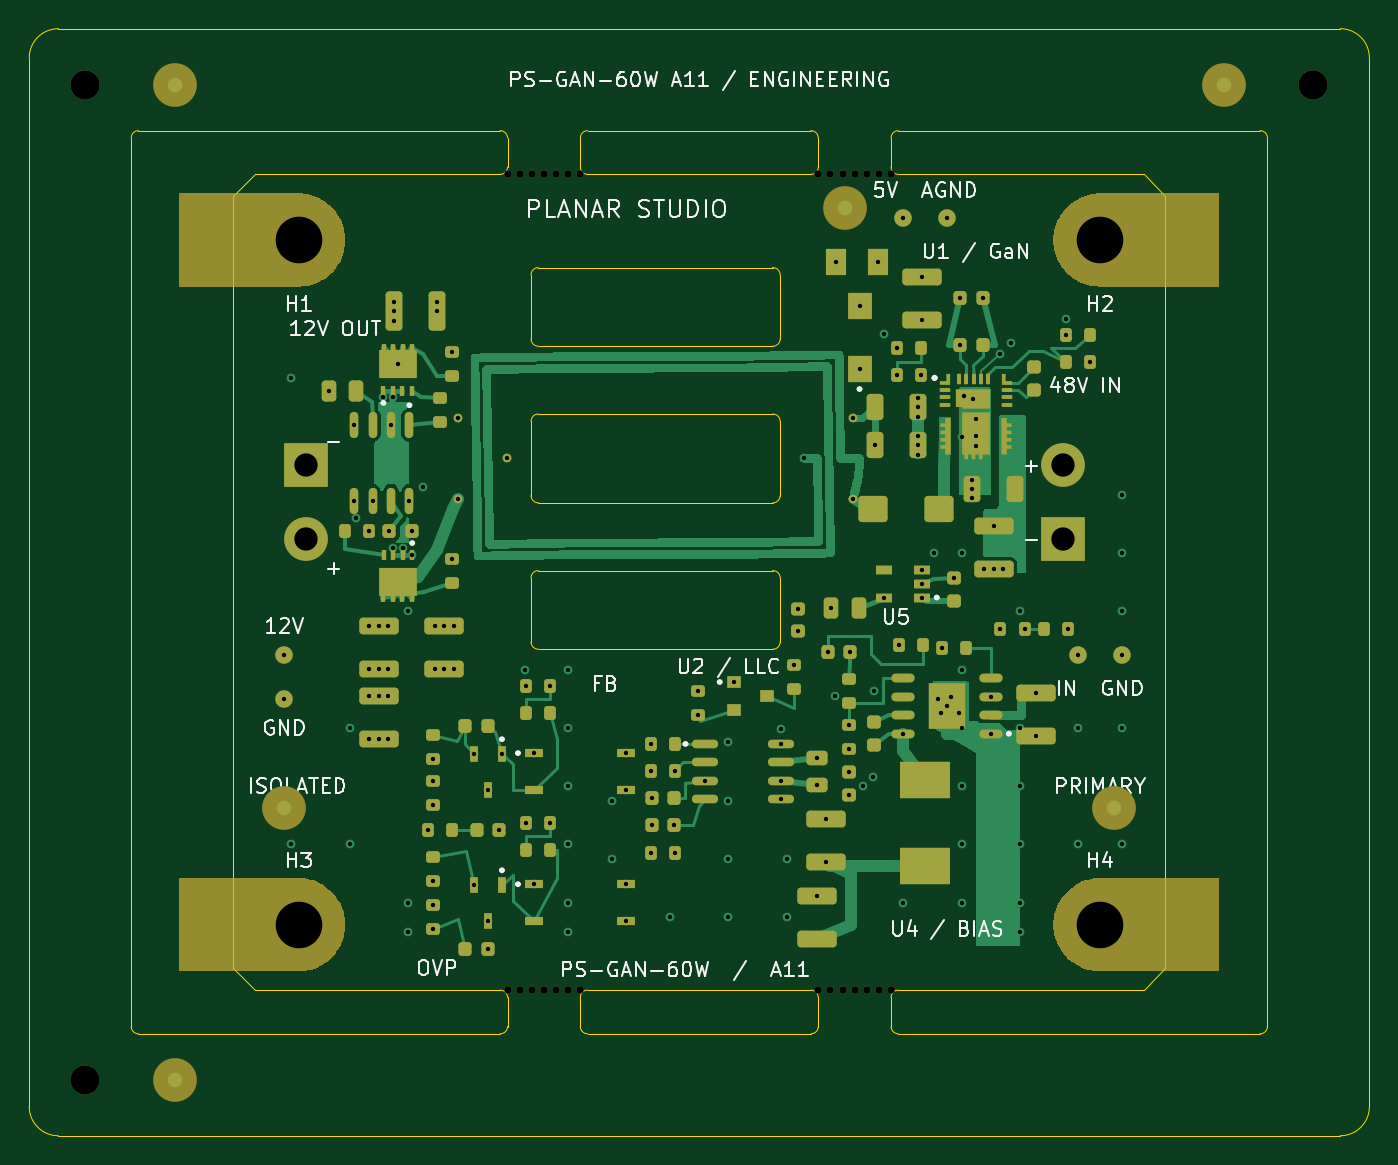
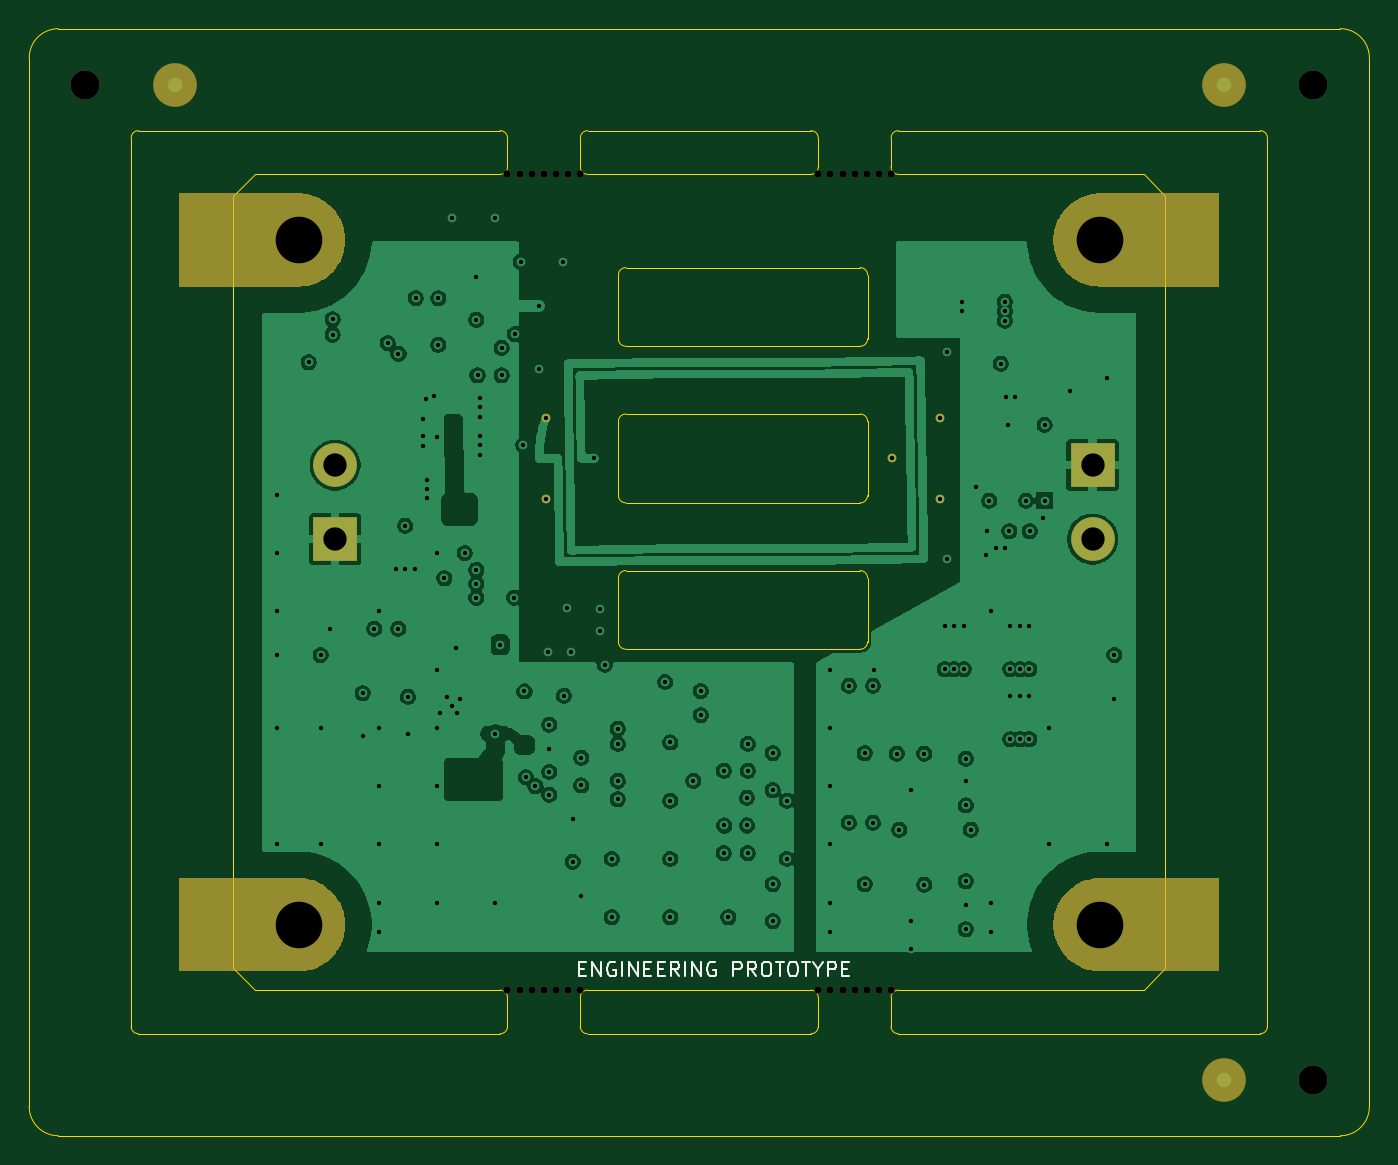
Circuit board: 10 layer files. Board 92.0 x 76.0 mm.
- bottom_copper: PS-GAN-60W-panel-B_Cu.gbl (221387 bytes)
- bottom_mask: PS-GAN-60W-panel-B_Mask.gbs (8130 bytes)
- bottom_silk: PS-GAN-60W-panel-B_Silkscreen.gbo (14888 bytes)
- outline: PS-GAN-60W-panel-Edge_Cuts.gm1 (5359 bytes)
- top_copper: PS-GAN-60W-panel-F_Cu.gtl (85268 bytes)
- top_mask: PS-GAN-60W-panel-F_Mask.gts (20480 bytes)
- paste: PS-GAN-60W-panel-F_Paste.gtp (12435 bytes)
- top_silk: PS-GAN-60W-panel-F_Silkscreen.gto (68982 bytes)
- drill: PS-GAN-60W-panel-NPTH.drl (940 bytes)
- drill: PS-GAN-60W-panel-PTH.drl (3394 bytes)

=== bottom_copper: PS-GAN-60W-panel-B_Cu.gbl (221387 bytes, source omitted) ===
=== bottom_mask: PS-GAN-60W-panel-B_Mask.gbs (8130 bytes, source omitted) ===
=== bottom_silk: PS-GAN-60W-panel-B_Silkscreen.gbo (14888 bytes, source omitted) ===
=== outline: PS-GAN-60W-panel-Edge_Cuts.gm1 ===
%TF.GenerationSoftware,KiCad,Pcbnew,10.0.6*%
%TF.CreationDate,2026-10-10T20:07:45-04:00*%
%TF.ProjectId,PS-GAN-60W-panel,50532d47-414e-42d3-9630-572d70616e65,A11 ENGINEERING PROTOTYPE*%
%TF.SameCoordinates,Original*%
%TF.FileFunction,Profile,NP*%
%FSLAX46Y46*%
G04 Gerber Fmt 4.6, Leading zero omitted, Abs format (unit mm)*
G04 Created by KiCad (PCBNEW 10.0.6) date 2026-10-10 20:07:45*
%MOMM*%
%LPD*%
G01*
G04 APERTURE LIST*
%TA.AperFunction,Profile*%
%ADD10C,0.100000*%
%TD*%
G04 APERTURE END LIST*
D10*
X0Y73993864D02*
X0Y2006137D01*
X0Y73993864D02*
G75*
G02*
X2006136Y76000000I2000300J5836D01*
G01*
X2006136Y0D02*
G75*
G02*
X0Y2006137I-5836J2000300D01*
G01*
X2006136Y0D02*
X89993863Y0D01*
X7000000Y68500988D02*
G75*
G02*
X7499012Y69000000I499000J12D01*
G01*
X7000000Y7499013D02*
X7000000Y68500988D01*
X7499012Y69000000D02*
X32334321Y69000000D01*
X7499012Y7000000D02*
G75*
G02*
X7000000Y7499013I-12J499000D01*
G01*
X14000189Y11500159D02*
X15500398Y10000142D01*
X14000414Y64500218D02*
X14000189Y11500159D01*
X15500398Y65999859D02*
X14000414Y64500218D01*
X15500398Y10000142D02*
X32334321Y10000000D01*
X32334321Y69000000D02*
G75*
G02*
X32833300Y68500988I-21J-499000D01*
G01*
X32334321Y66000000D02*
X15500398Y65999859D01*
X32334321Y10000000D02*
G75*
G02*
X32833300Y9500988I-21J-499000D01*
G01*
X32334321Y7000000D02*
X7499012Y7000000D01*
X32833333Y68500988D02*
X32833333Y66499013D01*
X32833333Y66499013D02*
G75*
G02*
X32334321Y65999967I-499033J-13D01*
G01*
X32833333Y9500988D02*
X32833333Y7499013D01*
X32833333Y7499013D02*
G75*
G02*
X32334321Y6999967I-499033J-13D01*
G01*
X34450000Y59087343D02*
G75*
G02*
X34949984Y59599343I499900J11957D01*
G01*
X34450000Y54712658D02*
X34450000Y59087343D01*
X34450001Y49037311D02*
G75*
G02*
X34949972Y49549343I499899J11989D01*
G01*
X34450000Y38287343D02*
G75*
G02*
X34949984Y38799343I499900J11957D01*
G01*
X34450000Y33912658D02*
X34450000Y38287343D01*
X34450638Y43949944D02*
X34450001Y49037311D01*
X34949972Y49549360D02*
X51037332Y49550000D01*
X34949984Y59599360D02*
X51037332Y59600000D01*
X34949984Y38799360D02*
X51037332Y38800000D01*
X34956295Y43450001D02*
G75*
G02*
X34450670Y43949944I-5595J499999D01*
G01*
X34962657Y54200000D02*
G75*
G02*
X34450000Y54712658I-12057J500600D01*
G01*
X34962657Y33400000D02*
G75*
G02*
X34450000Y33912658I-12057J500600D01*
G01*
X37833333Y68500988D02*
G75*
G02*
X38332345Y68999967I498967J12D01*
G01*
X37833333Y66499013D02*
X37833333Y68500988D01*
X37833333Y9500988D02*
G75*
G02*
X38332345Y9999967I498967J12D01*
G01*
X37833333Y7499013D02*
X37833333Y9500988D01*
X38307848Y66000602D02*
G75*
G02*
X37833303Y66499013I24452J498398D01*
G01*
X38332345Y69000000D02*
X53667654Y69000000D01*
X38332345Y10000000D02*
X53692151Y9999399D01*
X38332345Y7000000D02*
G75*
G02*
X37833300Y7499013I-45J499000D01*
G01*
X51037332Y59600000D02*
G75*
G02*
X51549343Y59100064I11968J-499900D01*
G01*
X51037332Y49550000D02*
G75*
G02*
X51549443Y49050037I11968J-500000D01*
G01*
X51037332Y38800000D02*
G75*
G02*
X51549343Y38300064I11968J-499900D01*
G01*
X51037342Y54200000D02*
X34962657Y54200000D01*
X51043665Y43450001D02*
X34956295Y43450001D01*
X51043665Y33400000D02*
X34962657Y33400000D01*
X51549361Y59100064D02*
X51549998Y54712694D01*
X51549361Y49050037D02*
X51549359Y43931041D01*
X51549359Y43931041D02*
G75*
G02*
X51043665Y43450003I-499959J19259D01*
G01*
X51549361Y38300064D02*
X51549998Y33912694D01*
X51549998Y54712694D02*
G75*
G02*
X51037342Y54200001I-500598J-12094D01*
G01*
X51549998Y33912694D02*
G75*
G02*
X51043665Y33399990I-500498J-12094D01*
G01*
X53667654Y69000000D02*
G75*
G02*
X54166700Y68500988I46J-499000D01*
G01*
X53667654Y66000000D02*
X38307848Y66000602D01*
X53667654Y7000000D02*
X38332345Y7000000D01*
X53692151Y9999399D02*
G75*
G02*
X54166698Y9500988I-24451J-498399D01*
G01*
X54166666Y68500988D02*
X54166666Y66499013D01*
X54166666Y66499013D02*
G75*
G02*
X53667654Y66000034I-498966J-13D01*
G01*
X54166666Y9500988D02*
X54166666Y7499013D01*
X54166666Y7499013D02*
G75*
G02*
X53667654Y7000034I-498966J-13D01*
G01*
X59166666Y68500988D02*
G75*
G02*
X59665678Y69000034I499034J12D01*
G01*
X59166666Y66499013D02*
X59166666Y68500988D01*
X59166666Y9500988D02*
G75*
G02*
X59665678Y10000034I499034J12D01*
G01*
X59166666Y7499013D02*
X59166666Y9500988D01*
X59665678Y69000000D02*
X84500987Y69000000D01*
X59665678Y66000000D02*
G75*
G02*
X59166700Y66499013I22J499000D01*
G01*
X59665678Y10000000D02*
X76499601Y10000142D01*
X59665678Y7000000D02*
G75*
G02*
X59166700Y7499013I22J499000D01*
G01*
X76499601Y10000142D02*
X77999824Y11500206D01*
X76500217Y65999586D02*
X59665678Y66000000D01*
X77999824Y11500206D02*
X77999860Y64499553D01*
X77999860Y64499553D02*
X76500217Y65999586D01*
X84500987Y69000000D02*
G75*
G02*
X85000000Y68500988I13J-499000D01*
G01*
X84500987Y7000000D02*
X59665678Y7000000D01*
X85000000Y68500988D02*
X85000000Y7499013D01*
X85000000Y7499013D02*
G75*
G02*
X84500987Y7000000I-499000J-13D01*
G01*
X89993888Y76000000D02*
X2006136Y76000000D01*
X89993888Y76000000D02*
G75*
G02*
X92000000Y73993864I5912J-2000200D01*
G01*
X92000000Y2006137D02*
G75*
G02*
X89993863Y0I-2000300J-5837D01*
G01*
X92000000Y2006137D02*
X92000000Y73993864D01*
M02*

=== top_copper: PS-GAN-60W-panel-F_Cu.gtl (85268 bytes, source omitted) ===
=== top_mask: PS-GAN-60W-panel-F_Mask.gts (20480 bytes, source omitted) ===
=== paste: PS-GAN-60W-panel-F_Paste.gtp (12435 bytes, source omitted) ===
=== top_silk: PS-GAN-60W-panel-F_Silkscreen.gto (68982 bytes, source omitted) ===
=== drill: PS-GAN-60W-panel-NPTH.drl ===
M48
; DRILL file KiCad 10.0.6 date 2026-10-10T20:07:45
; FORMAT={-:-/ absolute / metric / decimal}
; #@! TF.CreationDate,2026-10-10T20:07:45-04:00
; #@! TF.GenerationSoftware,Kicad,Pcbnew,10.0.6
; #@! TF.FileFunction,NonPlated,1,8,NPTH
FMAT,2
METRIC
; #@! TA.AperFunction,NonPlated,NPTH,ComponentDrill
T1C0.500
; #@! TA.AperFunction,NonPlated,NPTH,ComponentDrill
T2C2.000
; #@! TA.AperFunction,NonPlated,NPTH,ComponentDrill
T3C3.200
%
G90
G05
T1
X32.833Y66.0
X32.833Y10.0
X33.667Y66.0
X33.667Y10.0
X34.5Y66.0
X34.5Y10.0
X35.333Y66.0
X35.333Y10.0
X36.167Y66.0
X36.167Y10.0
X37.0Y66.0
X37.0Y10.0
X37.833Y66.0
X37.833Y10.0
X54.167Y66.0
X54.167Y10.0
X55.0Y66.0
X55.0Y10.0
X55.833Y66.0
X55.833Y10.0
X56.667Y66.0
X56.667Y10.0
X57.5Y66.0
X57.5Y10.0
X58.333Y66.0
X58.333Y10.0
X59.167Y66.0
X59.167Y10.0
T2
X3.85Y72.15
X3.85Y3.85
X88.15Y72.15
T3
X18.5Y61.5
X18.5Y14.5
X73.5Y61.5
X73.5Y14.5
M30

=== drill: PS-GAN-60W-panel-PTH.drl ===
M48
; DRILL file KiCad 10.0.6 date 2026-10-10T20:07:45
; FORMAT={-:-/ absolute / metric / decimal}
; #@! TF.CreationDate,2026-10-10T20:07:45-04:00
; #@! TF.GenerationSoftware,Kicad,Pcbnew,10.0.6
; #@! TF.FileFunction,Plated,1,8,PTH
FMAT,2
METRIC
; #@! TA.AperFunction,Plated,PTH,ViaDrill
T1C0.300
; #@! TA.AperFunction,Plated,PTH,ComponentDrill
T2C0.300
; #@! TA.AperFunction,Plated,PTH,ComponentDrill
T3C1.600
%
G90
G05
T1
X17.5Y33.0
X17.5Y30.0
X18.0Y52.0
X18.0Y20.0
X20.55Y51.1
X22.0Y28.0
X22.0Y20.0
X22.3Y48.8
X22.3Y43.6
X22.406Y42.419
X23.325Y41.5
X23.35Y34.975
X23.35Y32.025
X23.35Y30.175
X23.35Y27.225
X23.57Y43.6
X24.0Y34.975
X24.0Y32.025
X24.0Y30.175
X24.0Y27.225
X24.31Y50.7
X24.65Y34.975
X24.65Y32.025
X24.65Y30.175
X24.65Y27.225
X24.725Y41.5
X24.83Y48.8
X24.96Y50.7
X24.99Y40.35
X25.025Y57.25
X25.025Y56.6
X25.025Y55.95
X25.31Y53.01
X25.64Y40.35
X26.0Y36.0
X26.0Y16.0
X26.0Y14.0
X26.1Y43.6
X26.275Y41.5
X26.29Y39.9
X27.019Y44.519
X27.375Y21.0
X27.7Y25.875
X27.7Y24.325
X27.7Y22.675
X27.7Y17.475
X27.7Y15.825
X27.7Y14.175
X27.85Y34.975
X27.85Y32.025
X27.975Y57.25
X27.975Y56.6
X28.5Y34.975
X28.5Y32.025
X29.0Y53.825
X29.0Y39.625
X29.15Y34.975
X29.15Y32.025
X30.55Y26.24
X30.55Y17.24
X31.475Y12.8
X31.5Y23.76
X31.5Y14.76
X32.275Y21.0
X32.45Y26.24
X34.0Y32.0
X34.075Y30.9
X34.075Y21.5
X34.65Y26.27
X34.65Y17.27
X35.725Y30.9
X35.725Y21.5
X37.0Y32.0
X37.0Y28.0
X37.0Y24.0
X37.0Y20.0
X37.0Y16.0
X37.0Y14.0
X40.0Y23.0
X40.0Y19.0
X40.95Y26.27
X40.95Y23.73
X40.95Y17.27
X40.95Y14.73
X42.675Y26.9
X42.675Y25.05
X42.675Y19.4
X42.725Y23.2
X42.725Y21.3
X44.0Y15.0
X44.275Y21.3
X44.325Y25.05
X44.325Y19.4
X45.9Y30.525
X45.9Y28.875
X46.4Y24.37
X48.0Y27.0
X48.0Y23.0
X48.0Y19.0
X48.0Y15.0
X48.35Y31.15
X51.6Y27.95
X51.6Y26.9
X51.6Y24.37
X51.6Y23.1
X52.0Y19.0
X52.0Y15.0
X52.5Y32.325
X52.8Y36.175
X52.8Y34.625
X54.1Y25.95
X54.1Y24.05
X54.1Y16.475
X54.7Y21.775
X54.7Y18.825
X54.825Y33.2
X55.05Y36.2
X55.3Y30.2
X55.35Y60.0
X56.3Y28.225
X56.3Y26.575
X56.3Y24.975
X56.3Y23.425
X56.375Y33.2
X57.0Y56.99
X57.0Y52.61
X57.25Y24.0
X57.9Y24.6
X58.0Y30.5
X58.075Y47.4
X58.25Y60.0
X58.656Y55.019
X58.7Y36.95
X59.575Y54.1
X59.575Y52.2
X59.675Y33.7
X60.0Y63.0
X60.0Y27.6
X60.0Y16.0
X61.025Y50.65
X61.025Y50.0
X61.025Y49.35
X61.025Y48.05
X61.025Y47.4
X61.025Y46.75
X61.225Y52.2
X61.3Y58.975
X61.3Y56.025
X61.3Y38.85
X61.3Y37.9
X61.3Y36.95
X62.1Y40.0
X62.4Y30.0
X62.6Y29.0
X62.675Y33.5
X63.0Y63.0
X63.0Y29.5
X63.3Y30.1
X63.5Y38.275
X63.8Y29.0
X63.925Y57.5
X63.925Y54.3
X64.0Y48.0
X64.0Y40.0
X64.0Y32.0
X64.0Y28.0
X64.0Y24.0
X64.0Y20.0
X64.0Y16.0
X64.2Y50.8
X64.725Y45.05
X64.725Y44.4
X64.725Y43.75
X64.775Y50.61
X65.0Y49.2
X65.0Y48.035
X65.0Y47.35
X65.475Y57.5
X65.55Y38.925
X66.0Y30.14
X66.0Y27.6
X66.2Y41.875
X66.2Y38.925
X66.65Y53.67
X66.675Y34.8
X66.85Y38.925
X67.392Y54.412
X68.0Y36.0
X68.0Y28.0
X68.0Y24.0
X68.0Y20.0
X68.0Y16.0
X68.0Y14.0
X68.325Y34.8
X69.1Y30.375
X69.1Y27.425
X71.175Y56.05
X71.175Y55.0
X71.325Y34.8
X72.0Y33.0
X72.0Y28.0
X72.0Y20.0
X72.825Y53.1
X75.0Y44.0
X75.0Y40.0
X75.0Y36.0
X75.0Y33.0
X75.0Y28.0
X75.0Y20.0
T2
X29.462Y49.265
X29.462Y43.735
X32.8Y46.5
X53.2Y46.5
X56.538Y49.265
X56.538Y43.735
T3
X19.0Y46.04
X19.0Y40.96
X71.0Y46.04
X71.0Y40.96
M30
